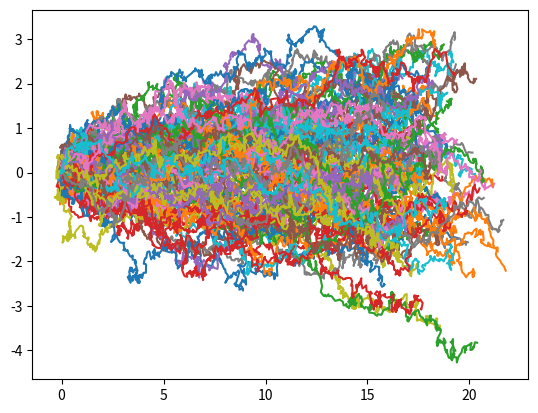

Recreate this plot in Python.
import numpy as np
import matplotlib.pyplot as plt
'''from pathlib import Path

this_dir = Path(__file__).resolve().parent
sat_path = this_dir / "placeholder" '''

def Euler_Maruyama(x0, u, h, T, D, N):
    '''
    x0 - starting position 
    u  - velocity field
    h  - time step
    T  - simulation time
    D  - diffusion coefficient
    N  - number of particles
    '''
    X_N = np.zeros([2, int(T/h)+1, 0]) # array for position over time of every particle
    for p in range(N):
        X = x0
        n_step = 0 # number of steps
        while n_step*h < T: 
            Z = np.random.normal(0, 1, 2) 
            new_X = X[:,-1] + u*h + np.sqrt(2*D*h)*Z # calculates position of next step
            X = np.column_stack((X, new_X)) # appends next step to X
            n_step += 1
        X_N = np.dstack((X_N, X)) # appends particle X_p to array 
    return X_N
'''
X_N is a three dimensional array
1: Spacial dimensions (in this case 2)
2: Time steps
3: Particle number
'''



def particle_cloud(x0, u, h, T_sec, D, N):
    X = Euler_Maruyama(x0, u, h, max(T_sec), D, N) # runs simulation 
    t = (T_sec/h).astype(int) # converts time in seconds to correct step

    plt.subplot(2,2,1)
    plt.scatter(X[0,t[0]],X[1,t[0]])
    plt.xlim(0,25)
    plt.ylim(-5, 5)
    plt.title('15 s')

    plt.subplot(2,2,2)
    plt.scatter(X[0,t[1]],X[1,t[1]])
    plt.xlim(0,25)
    plt.ylim(-5, 5)
    plt.title('30 s')

    plt.subplot(2,2,3)
    plt.scatter(X[0,t[2]],X[1,t[2]])
    plt.xlim(0,25)
    plt.ylim(-5, 5)
    plt.title('45 s')

    plt.subplot(2,2,4)
    plt.scatter(X[0,t[3]],X[1,t[3]])
    plt.xlim(0,25)
    plt.ylim(-5, 5)
    plt.title('60 s')

    plt.show()

h = 0.1
X = Euler_Maruyama(np.zeros([2,1]), np.array([0.3,0]), h, 60, 0.02, 100)
plt.plot(X[0,:], X[1,:])
plt.show()
#T_sec = np.array([15, 30, 45, 60])
#particle_cloud(np.zeros([2, 1]), np.array([0.3, 0]), 0.1, T_sec, 0.02, 100)
